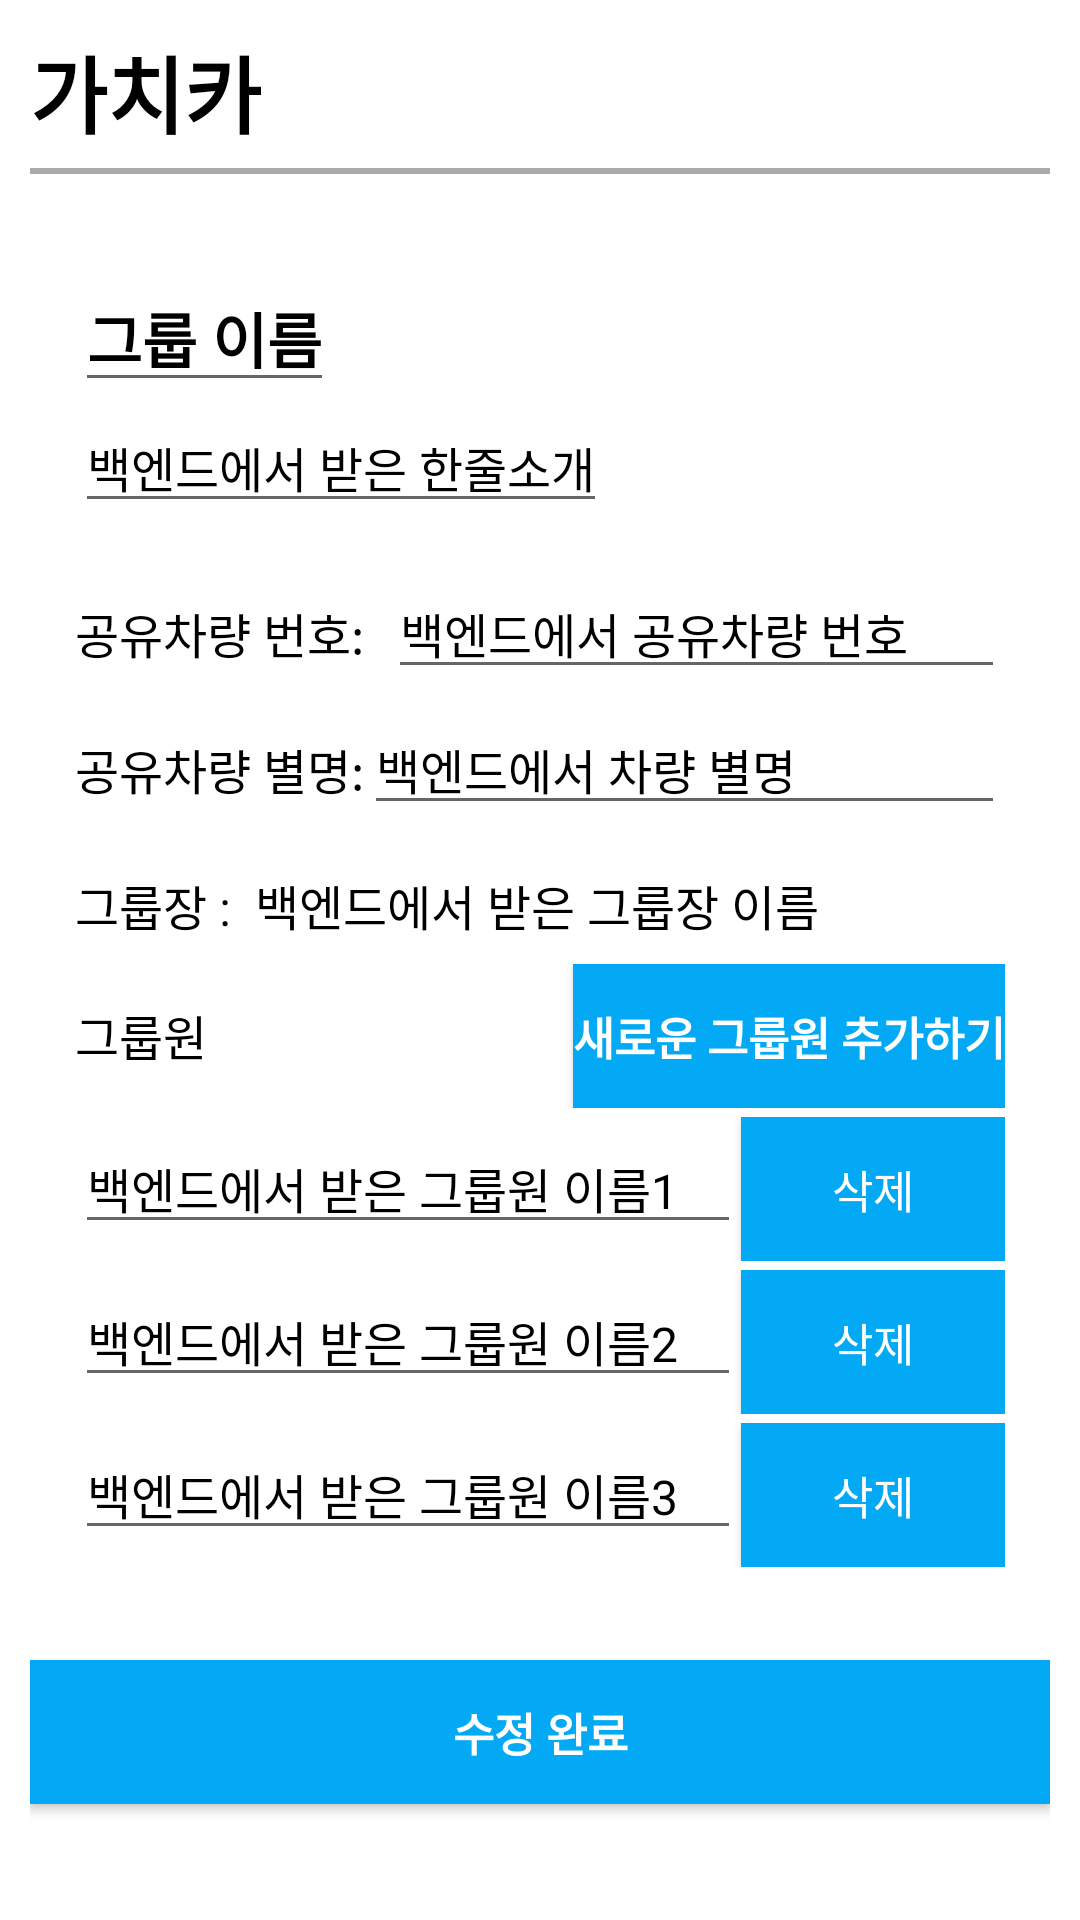

Produce the Android XML layout that renders to this screen, including the resource entries it uses.
<!-- AndroidManifest.xml: application theme SplashActivity -->
<!-- res/layout/activity_modify_group.xml -->
<?xml version="1.0" encoding="utf-8"?>
<ScrollView xmlns:android="http://schemas.android.com/apk/res/android"
    android:layout_width="match_parent"
    android:layout_height="match_parent"
    android:fillViewport="true">

    <LinearLayout
        android:layout_width="match_parent"
        android:layout_height="wrap_content"
        android:orientation="vertical"
        android:padding="10dp"
        android:gravity="center_horizontal">

        <TextView
            android:layout_width="wrap_content"
            android:layout_height="wrap_content"
            android:text="가치카"
            android:textSize="28sp"
            android:textStyle="bold"
            android:layout_marginBottom="5dp"
            android:layout_gravity="start"
            android:textColor="@color/black"/>

        <View
            android:layout_width="match_parent"
            android:layout_height="2dp"
            android:background="@android:color/darker_gray"
            android:layout_marginBottom="15dp"/>

        <LinearLayout
            android:layout_width="match_parent"
            android:layout_height="wrap_content"
            android:background="@drawable/rounded_rec"
            android:orientation="vertical"
            android:padding="15dp"
            android:layout_marginBottom="5dp">


            <LinearLayout
                android:layout_width="match_parent"
                android:layout_height="wrap_content"
                android:orientation="horizontal"
                android:layout_marginBottom="15dp">
                <LinearLayout
                    android:layout_width="wrap_content"
                    android:layout_height="wrap_content"
                    android:orientation="vertical"
                    android:layout_weight="1">
                    <EditText
                        android:id="@+id/tvGroupName"
                        android:layout_width="wrap_content"
                        android:layout_height="wrap_content"
                        android:text="그룹 이름"
                        android:textSize="20sp"
                        android:textStyle="bold"
                        android:textColor="@color/black" />

                    <EditText
                        android:id="@+id/tvOneLineDesc"
                        android:layout_width="wrap_content"
                        android:layout_height="wrap_content"
                        android:text="백엔드에서 받은 한줄소개"
                        android:textSize="16sp"
                        android:textStyle="normal"
                        android:textColor="@color/black" />
                </LinearLayout>


            </LinearLayout>



            <LinearLayout
                android:layout_width="match_parent"
                android:layout_height="wrap_content"
                android:orientation="horizontal"
                android:layout_marginBottom="5dp">

                <TextView
                    android:layout_width="wrap_content"
                    android:layout_height="wrap_content"
                    android:text="공유차량 번호:"
                    android:textSize="16sp"
                    android:textStyle="normal"
                    android:textColor="@color/black"/>

                <EditText
                    android:id="@+id/tvCarNumber"
                    android:layout_width="wrap_content"
                    android:layout_height="wrap_content"
                    android:layout_marginStart="8dp"
                    android:text="백엔드에서 공유차량 번호"
                    android:textSize="16sp"
                    android:textStyle="normal"
                    android:textColor="@color/black"
                    android:layout_weight="1"/>


            </LinearLayout>

            <LinearLayout
                android:layout_width="match_parent"
                android:layout_height="wrap_content"
                android:orientation="horizontal"
                android:layout_marginBottom="15dp">

                <TextView
                    android:layout_width="wrap_content"
                    android:layout_height="wrap_content"
                    android:text="공유차량 별명:"
                    android:textSize="16sp"
                    android:textStyle="normal"
                    android:textColor="@color/black"/>

                <EditText
                    android:id="@+id/tvCarNickname"
                    android:layout_width="wrap_content"
                    android:layout_height="wrap_content"
                    android:text="백엔드에서 차량 별명"
                    android:textSize="16sp"
                    android:textStyle="normal"
                    android:textColor="@color/black"
                    android:layout_weight="1"/>


            </LinearLayout>

            <LinearLayout
                android:layout_width="match_parent"
                android:layout_height="wrap_content"
                android:orientation="horizontal"
                android:layout_marginBottom="8dp">

                <TextView
                    android:layout_width="wrap_content"
                    android:layout_height="wrap_content"
                    android:text="그룹장 :"
                    android:textSize="16sp"
                    android:textStyle="normal"
                    android:textColor="@color/black"/>

                <TextView
                    android:id="@+id/tvGroupLeaderName"
                    android:layout_width="wrap_content"
                    android:layout_height="wrap_content"
                    android:layout_marginStart="8dp"
                    android:text="백엔드에서 받은 그룹장 이름"
                    android:textSize="16sp"
                    android:textStyle="normal"
                    android:textColor="@color/black"
                    android:layout_weight="1"/>


            </LinearLayout>

            <LinearLayout
                android:layout_width="match_parent"
                android:layout_height="wrap_content"
                android:orientation="vertical"
                android:layout_marginBottom="8dp">
                <LinearLayout
                    android:layout_width="match_parent"
                    android:layout_height="wrap_content"
                    android:orientation="horizontal"
                    android:layout_marginBottom="3dp">
                <TextView
                    android:layout_width="wrap_content"
                    android:layout_height="wrap_content"
                    android:text="그룹원"
                    android:textSize="16sp"
                    android:textStyle="normal"
                    android:textColor="@color/black"
                    android:layout_marginBottom="5dp"
                    android:layout_weight="1"/>
                <Button
                    android:id="@+id/newPeopleRegis"
                    android:layout_width="wrap_content"
                    android:layout_height="wrap_content"
                    android:textSize="15sp"
                    android:textStyle="bold"
                    android:textColor="@color/white"
                    android:background="#03A9F4"
                    android:text="새로운 그룹원 추가하기"/>
                </LinearLayout>
                <LinearLayout
                    android:layout_width="match_parent"
                    android:layout_height="wrap_content"
                    android:orientation="horizontal"
                    android:layout_marginBottom="3dp">

                <EditText
                    android:id="@+id/tvGroupMember1"
                    android:layout_width="wrap_content"
                    android:layout_height="wrap_content"
                    android:layout_weight="1"
                    android:text="백엔드에서 받은 그룹원 이름1"
                    android:textSize="16sp"
                    android:textStyle="normal"
                    android:textColor="@color/black"/>
                    <Button
                        android:id="@+id/deleteG1"
                        android:layout_width="wrap_content"
                        android:layout_height="wrap_content"
                        android:textSize="15sp"
                        android:textStyle="normal"
                        android:textColor="@color/white"
                        android:background="#03A9F4"
                        android:text="삭제"/>
                </LinearLayout>
                <LinearLayout
                    android:layout_width="match_parent"
                    android:layout_height="wrap_content"
                    android:orientation="horizontal"
                    android:layout_marginBottom="3dp">

                    <EditText
                        android:id="@+id/tvGroupMember2"
                        android:layout_width="wrap_content"
                        android:layout_height="wrap_content"
                        android:layout_weight="1"
                        android:text="백엔드에서 받은 그룹원 이름2"
                        android:textSize="16sp"
                        android:textStyle="normal"
                        android:textColor="@color/black"/>
                    <Button
                        android:id="@+id/deleteG2"
                        android:layout_width="wrap_content"
                        android:layout_height="wrap_content"
                        android:textSize="15sp"
                        android:textStyle="normal"
                        android:textColor="@color/white"
                        android:background="#03A9F4"
                        android:text="삭제"/>
                </LinearLayout>
                <LinearLayout
                    android:layout_width="match_parent"
                    android:layout_height="wrap_content"
                    android:orientation="horizontal"
                    android:layout_marginBottom="3dp">

                    <EditText
                        android:id="@+id/tvGroupMember3"
                        android:layout_width="wrap_content"
                        android:layout_height="wrap_content"
                        android:layout_weight="1"
                        android:text="백엔드에서 받은 그룹원 이름3"
                        android:textSize="16sp"
                        android:textStyle="normal"
                        android:textColor="@color/black"/>
                    <Button
                        android:id="@+id/deleteG3"
                        android:layout_width="wrap_content"
                        android:layout_height="wrap_content"
                        android:textSize="15sp"
                        android:textStyle="normal"
                        android:textColor="@color/white"
                        android:background="#03A9F4"
                        android:text="삭제"/>
                </LinearLayout>

            </LinearLayout>

        </LinearLayout>
        <Button
            android:id="@+id/editGroupDetail"
            android:layout_width="match_parent"
            android:layout_height="wrap_content"
            android:textSize="15sp"
            android:textStyle="bold"
            android:textColor="@color/white"
            android:background="#03A9F4"
            android:text="수정 완료"/>

    </LinearLayout>



</ScrollView>
<!-- resources referenced by this layout -->
<resources>
  <color name="black">#FF000000</color>
  <color name="white">#FFFFFFFF</color>
  <style name="SplashActivity" parent="Theme.MaterialComponents.Light.NoActionBar">
          <item name="android:windowBackground">@drawable/splash_drawable</item>
          <item name="windowNoTitle">true</item>
          <item name="android:windowFullscreen">true</item>
      </style>
</resources>
